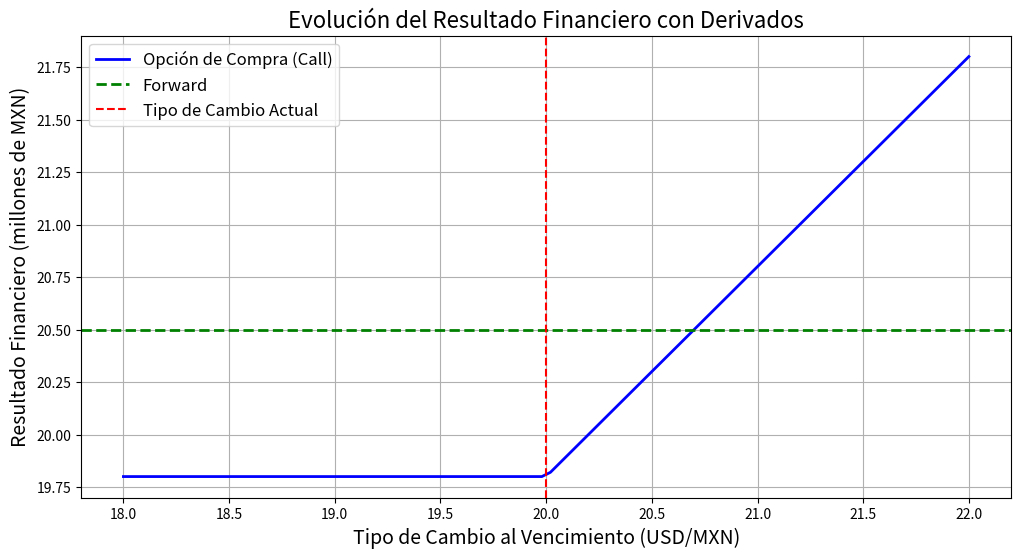

Here is the Python script that generated this plot:
import numpy as np
import matplotlib.pyplot as plt

# Datos del problema
ingresos_usd = 1_000_000  # Ingresos estimados en USD
tipo_cambio_actual = 20  # USD/MXN actual
tipo_cambio_forward = 20.5  # Forward a 6 meses
precio_ejercicio_opcion = 20  # Precio de ejercicio para la opción (call)
prima_opcion = 0.2  # Prima de la opción en USD/MXN
tipo_cambio_vencimiento = np.linspace(18, 22, 100)  # Rango de tipos de cambio al vencimiento

# Cálculo del resultado financiero
# Caso 1: Uso del forward
resultado_forward = ingresos_usd * tipo_cambio_forward

# Caso 2: Uso de la opción (call)
resultado_opcion = np.where(
    tipo_cambio_vencimiento > precio_ejercicio_opcion,
    ingresos_usd * tipo_cambio_vencimiento - ingresos_usd * prima_opcion,
    ingresos_usd * precio_ejercicio_opcion - ingresos_usd * prima_opcion
)

# Generar gráfica
plt.figure(figsize=(12, 6))
plt.plot(tipo_cambio_vencimiento, resultado_opcion / 1e6, label='Opción de Compra (Call)', color='blue', lw=2)
plt.axhline(y=resultado_forward / 1e6, color='green', linestyle='--', label='Forward', lw=2)
plt.axvline(x=20, color='red', linestyle='--', label='Tipo de Cambio Actual')
plt.title('Evolución del Resultado Financiero con Derivados', fontsize=16)
plt.xlabel('Tipo de Cambio al Vencimiento (USD/MXN)', fontsize=14)
plt.ylabel('Resultado Financiero (millones de MXN)', fontsize=14)
plt.legend(fontsize=12)
plt.grid(True)
plt.show()